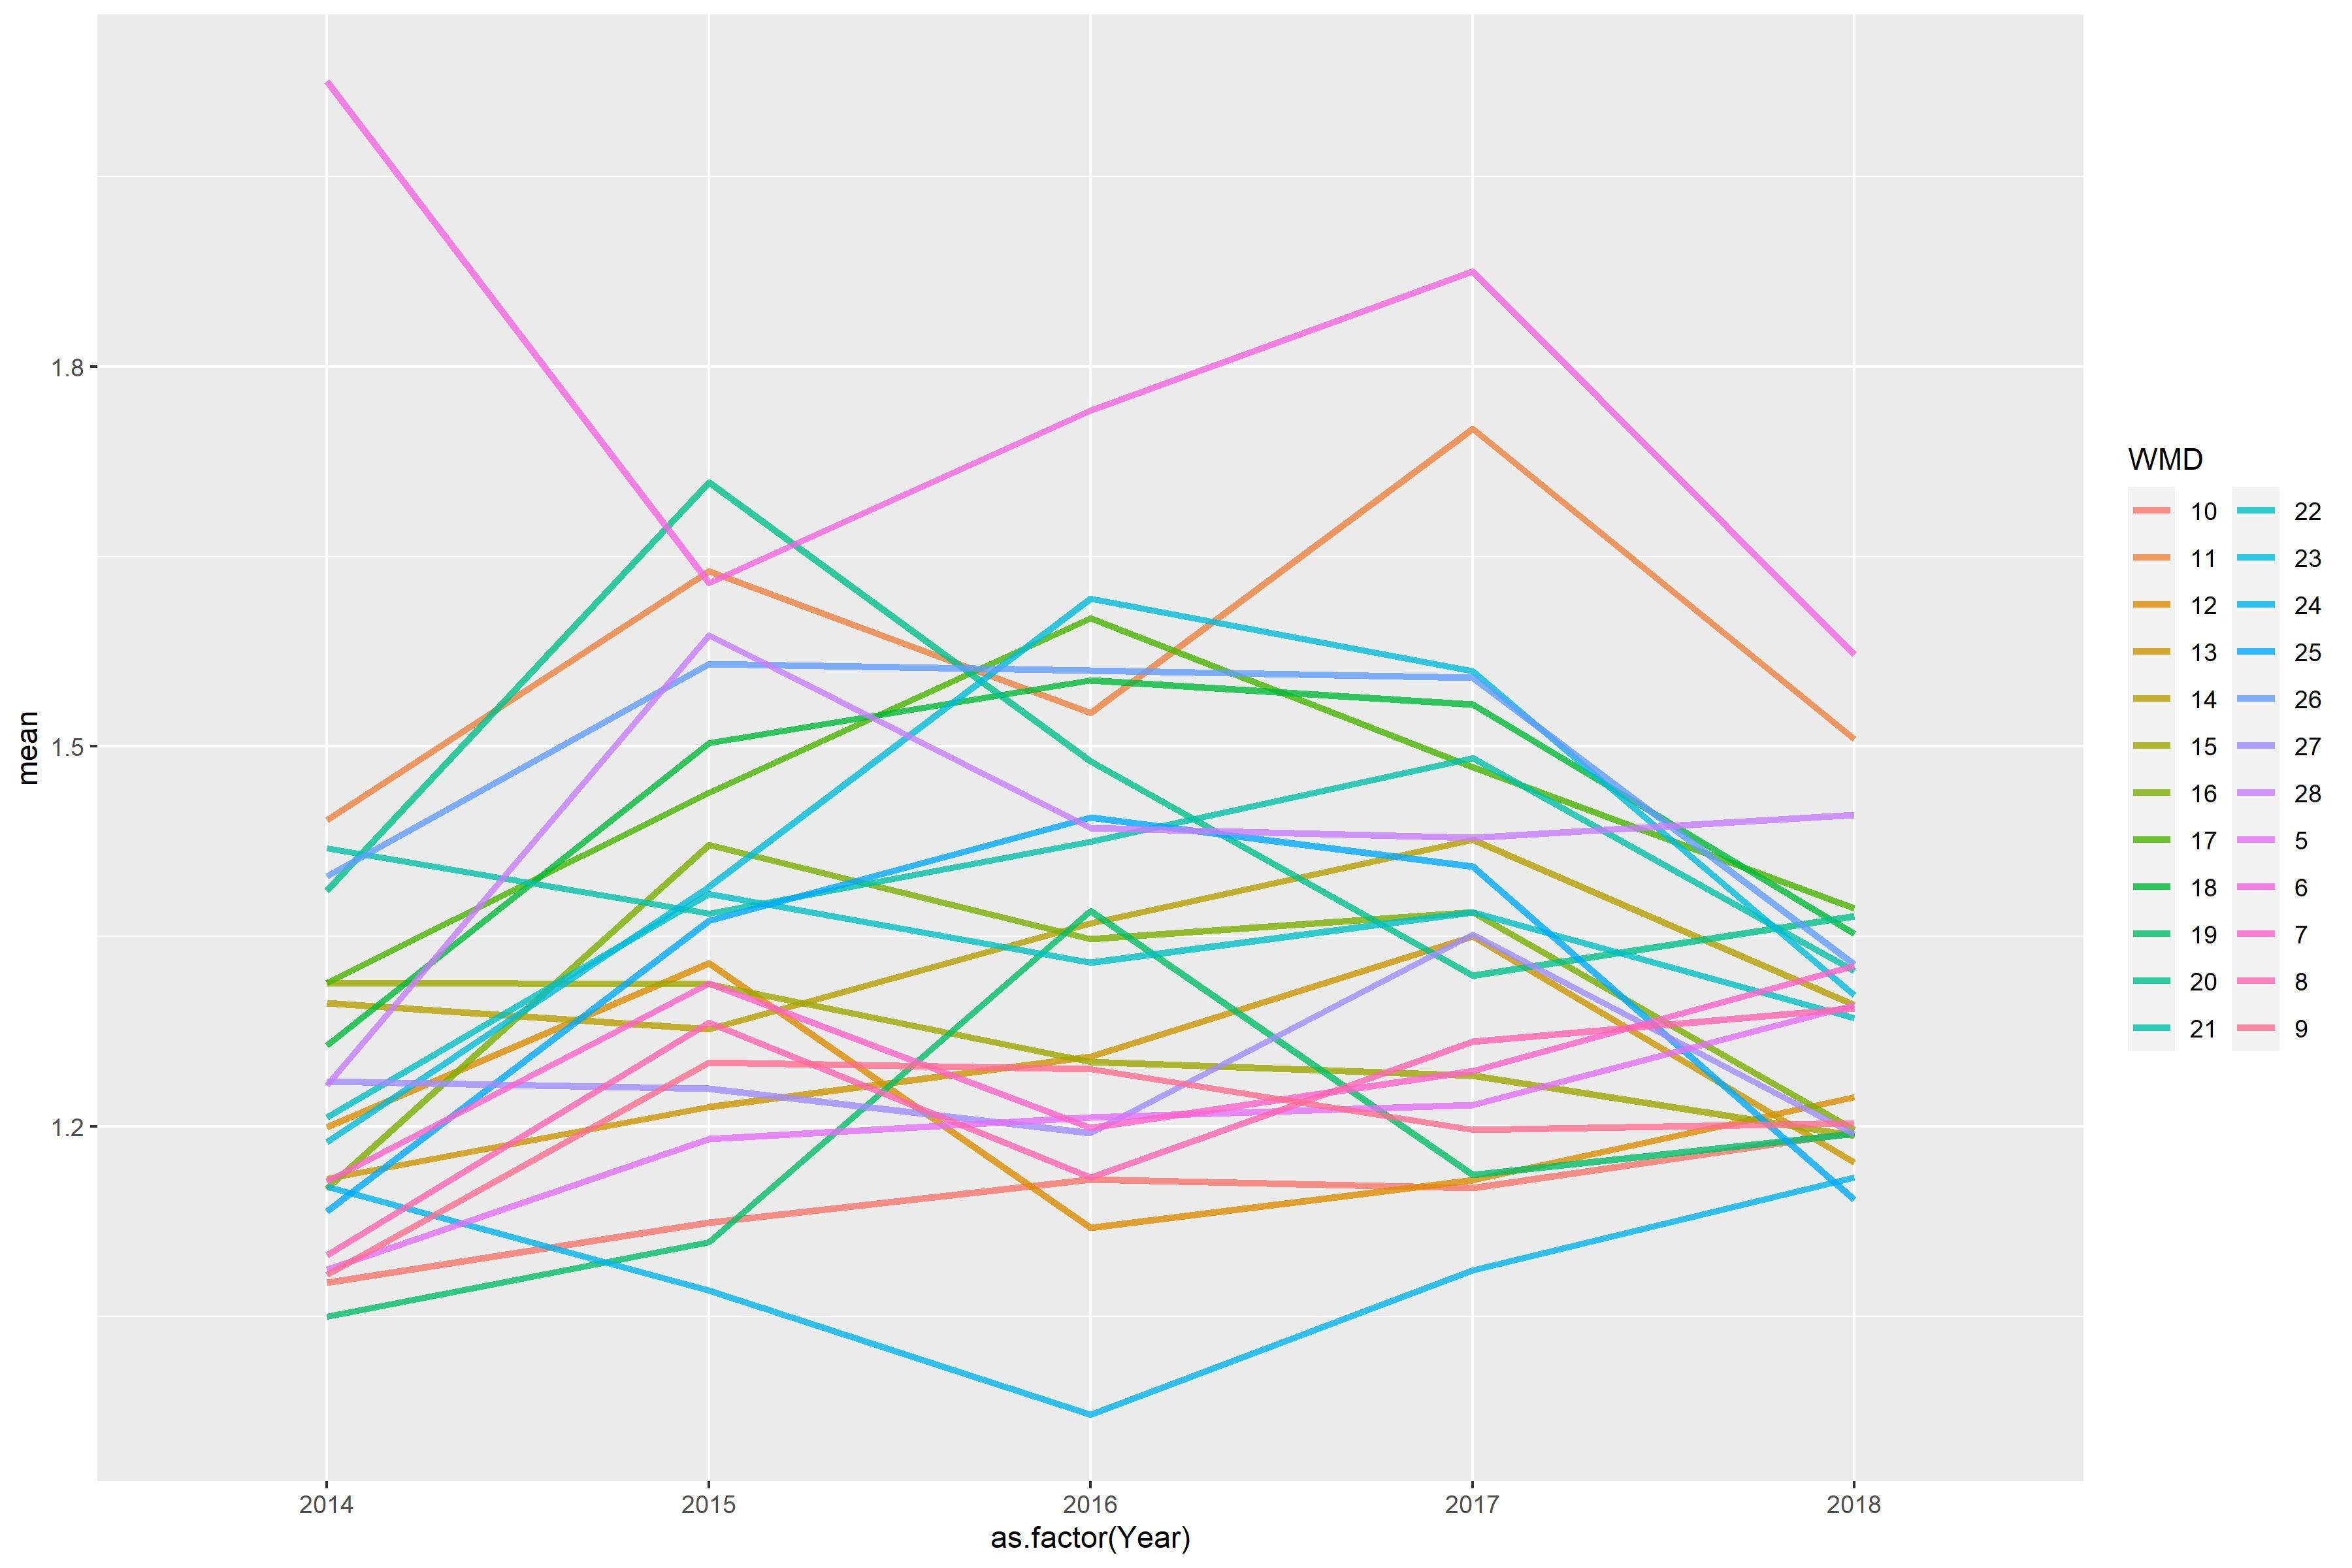

Data behind this chart, as committed beside it:
WMD, 2014, 2015, 2016, 2017, 2018
5, 1.087, 1.19, 1.207, 1.217, 1.296
6, 2.025, 1.629, 1.765, 1.875, 1.572
7, 1.157, 1.313, 1.199, 1.244, 1.327
8, 1.098, 1.282, 1.16, 1.267, 1.293
9, 1.083, 1.25, 1.245, 1.197, 1.203
10, 1.076, 1.124, 1.158, 1.151, 1.195
11, 1.442, 1.639, 1.527, 1.751, 1.506
12, 1.199, 1.329, 1.12, 1.158, 1.223
13, 1.159, 1.216, 1.255, 1.35, 1.172
14, 1.298, 1.277, 1.361, 1.426, 1.296
15, 1.314, 1.313, 1.251, 1.24, 1.193
16, 1.151, 1.422, 1.348, 1.369, 1.197
17, 1.314, 1.464, 1.601, 1.484, 1.372
18, 1.264, 1.503, 1.552, 1.533, 1.352
19, 1.05, 1.109, 1.37, 1.162, 1.194
20, 1.386, 1.708, 1.488, 1.319, 1.366
21, 1.42, 1.368, 1.425, 1.491, 1.323
22, 1.207, 1.384, 1.329, 1.369, 1.285
23, 1.188, 1.39, 1.617, 1.56, 1.304
24, 1.153, 1.071, 0.9725, 1.087, 1.16
25, 1.133, 1.362, 1.444, 1.405, 1.142
26, 1.398, 1.565, 1.56, 1.555, 1.328
27, 1.235, 1.23, 1.195, 1.352, 1.194
28, 1.232, 1.588, 1.436, 1.428, 1.446
